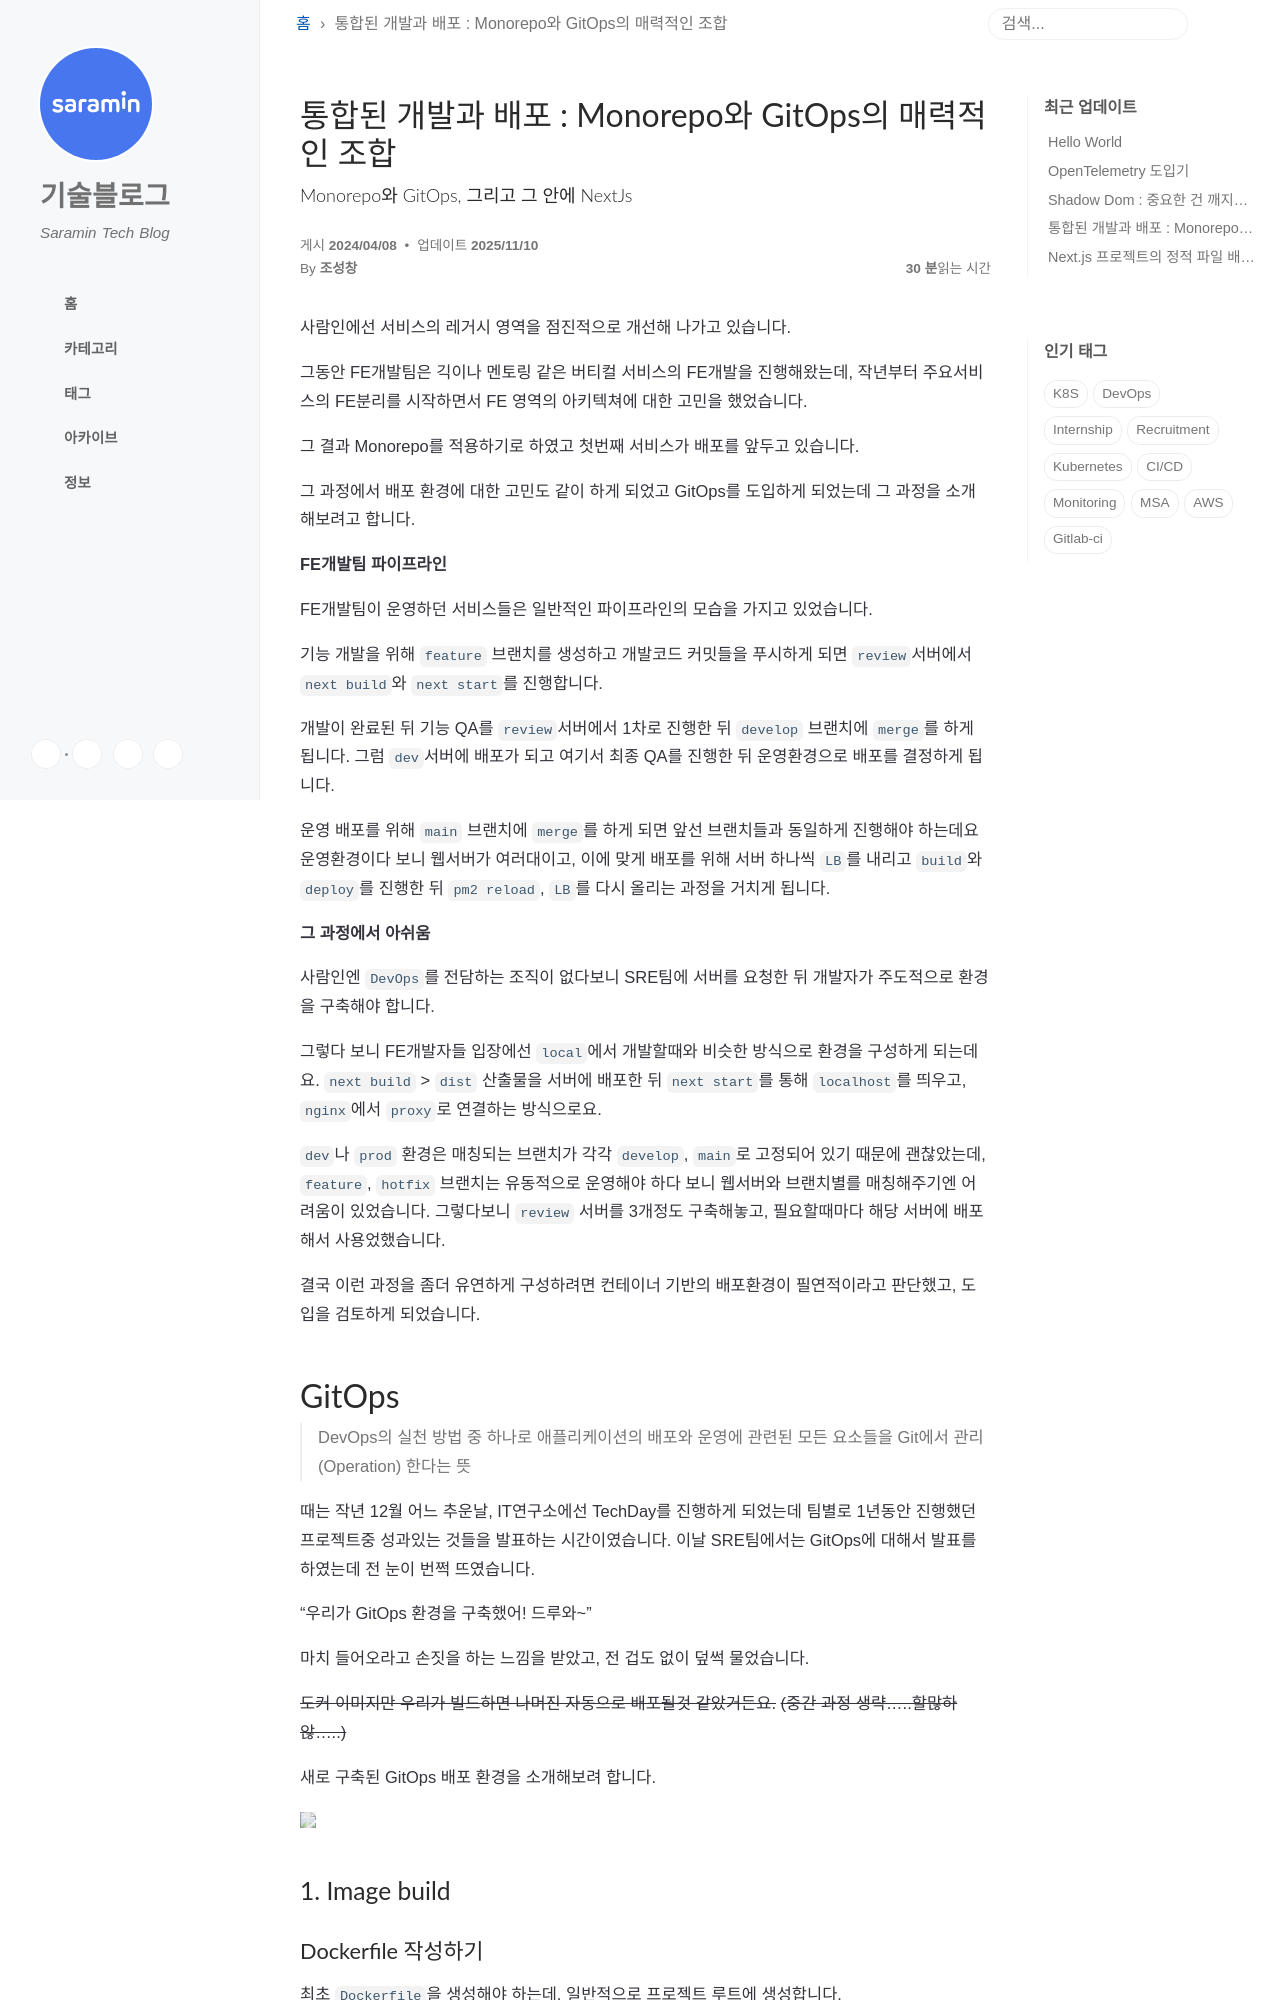

repository: saramin/saramin.github.io · page: 2024-04-08-monorepo-gitops/index.html · generator: jekyll

---
title: '통합된 개발과 배포 : Monorepo와 GitOps의 매력적인 조합'
author: 조성창
tags:
- GitOps
- MonoRepo
---

안녕하세요. FE개발팀 조성창 입니다.

사람인에선 서비스의 레거시 영역을 점진적으로 개선해 나가고 있습니다.

그동안 FE개발팀은 긱이나 멘토링 같은 버티컬 서비스의 FE개발을 진행해왔는데,
작년부터 주요서비스의 FE분리를 시작하면서 FE 영역의 아키텍쳐에 대한 고민을 했었습니다.

그 결과 Monorepo를 적용하기로 하였고 첫번째 서비스가 배포를 앞두고 있습니다.

그 과정에서 배포 환경에 대한 고민도 같이 하게 되었고 GitOps를 도입하게 되었는데 그 과정을 소개해보려고 합니다.

**FE개발팀 파이프라인**

FE개발팀이 운영하던 서비스들은 일반적인 파이프라인의 모습을 가지고 있었습니다.

기능 개발을 위해 `feature` 브랜치를 생성하고 개발코드 커밋들을 푸시하게 되면 `review`서버에서 `next build`와 `next start`를 진행합니다.

개발이 완료된 뒤 기능 QA를 `review`서버에서 1차로 진행한 뒤 `develop` 브랜치에 `merge`를 하게 됩니다.
그럼 `dev`서버에 배포가 되고 여기서 최종 QA를 진행한 뒤 운영환경으로 배포를 결정하게 됩니다.

운영 배포를 위해 `main` 브랜치에 `merge`를 하게 되면 앞선 브랜치들과 동일하게 진행해야 하는데요 운영환경이다 보니 웹서버가 여러대이고, 이에 맞게 배포를 위해 서버 하나씩 `LB`를 내리고 `build`와 `deploy`를 진행한 뒤 `pm2 reload`, `LB`를 다시 올리는 과정을 거치게 됩니다.

**그 과정에서 아쉬움**

사람인엔 `DevOps`를 전담하는 조직이 없다보니 SRE팀에 서버를 요청한 뒤 개발자가 주도적으로 환경을 구축해야 합니다.

그렇다 보니 FE개발자들 입장에선 `local`에서 개발할때와 비슷한 방식으로 환경을 구성하게 되는데요.
`next build` > `dist` 산출물을 서버에 배포한 뒤 `next start`를 통해 `localhost`를 띄우고, `nginx`에서 `proxy`로 연결하는 방식으로요.

`dev`나 `prod` 환경은 매칭되는 브랜치가 각각 `develop`, `main`로 고정되어 있기 때문에 괜찮았는데, `feature`, `hotfix` 브랜치는 유동적으로 운영해야 하다 보니 웹서버와 브랜치별를 매칭해주기엔 어려움이 있었습니다.
그렇다보니 `review` 서버를 3개정도 구축해놓고, 필요할때마다 해당 서버에 배포해서 사용었했습니다.

결국 이런 과정을 좀더 유연하게 구성하려면 컨테이너 기반의 배포환경이 필연적이라고 판단했고, 도입을 검토하게 되었습니다.

# GitOps
> DevOps의 실천 방법 중 하나로 애플리케이션의 배포와 운영에 관련된 모든 요소들을 Git에서 관리(Operation) 한다는 뜻

때는 작년 12월 어느 추운날, IT연구소에선 TechDay를 진행하게 되었는데 팀별로 1년동안 진행했던 프로젝트중 성과있는 것들을 발표하는 시간이였습니다.
이날 SRE팀에서는 GitOps에 대해서 발표를 하였는데 전 눈이 번쩍 뜨였습니다.

"우리가 GitOps 환경을 구축했어! 드루와~"

마치 들어오라고 손짓을 하는 느낌을 받았고, 전 겁도 없이 덮썩 물었습니다.

~~도커 이미지만 우리가 빌드하면 나머진 자동으로 배포될것 같았거든요.~~
~~(중간 과정 생략.....할많하않.....)~~

새로 구축된 GitOps 배포 환경을 소개해보려 합니다.


[<img src="{{site.url}}/img/monorepo/image1.png" />]({{site.url}}/img/monorepo/image1.png)  
## 1. Image build
